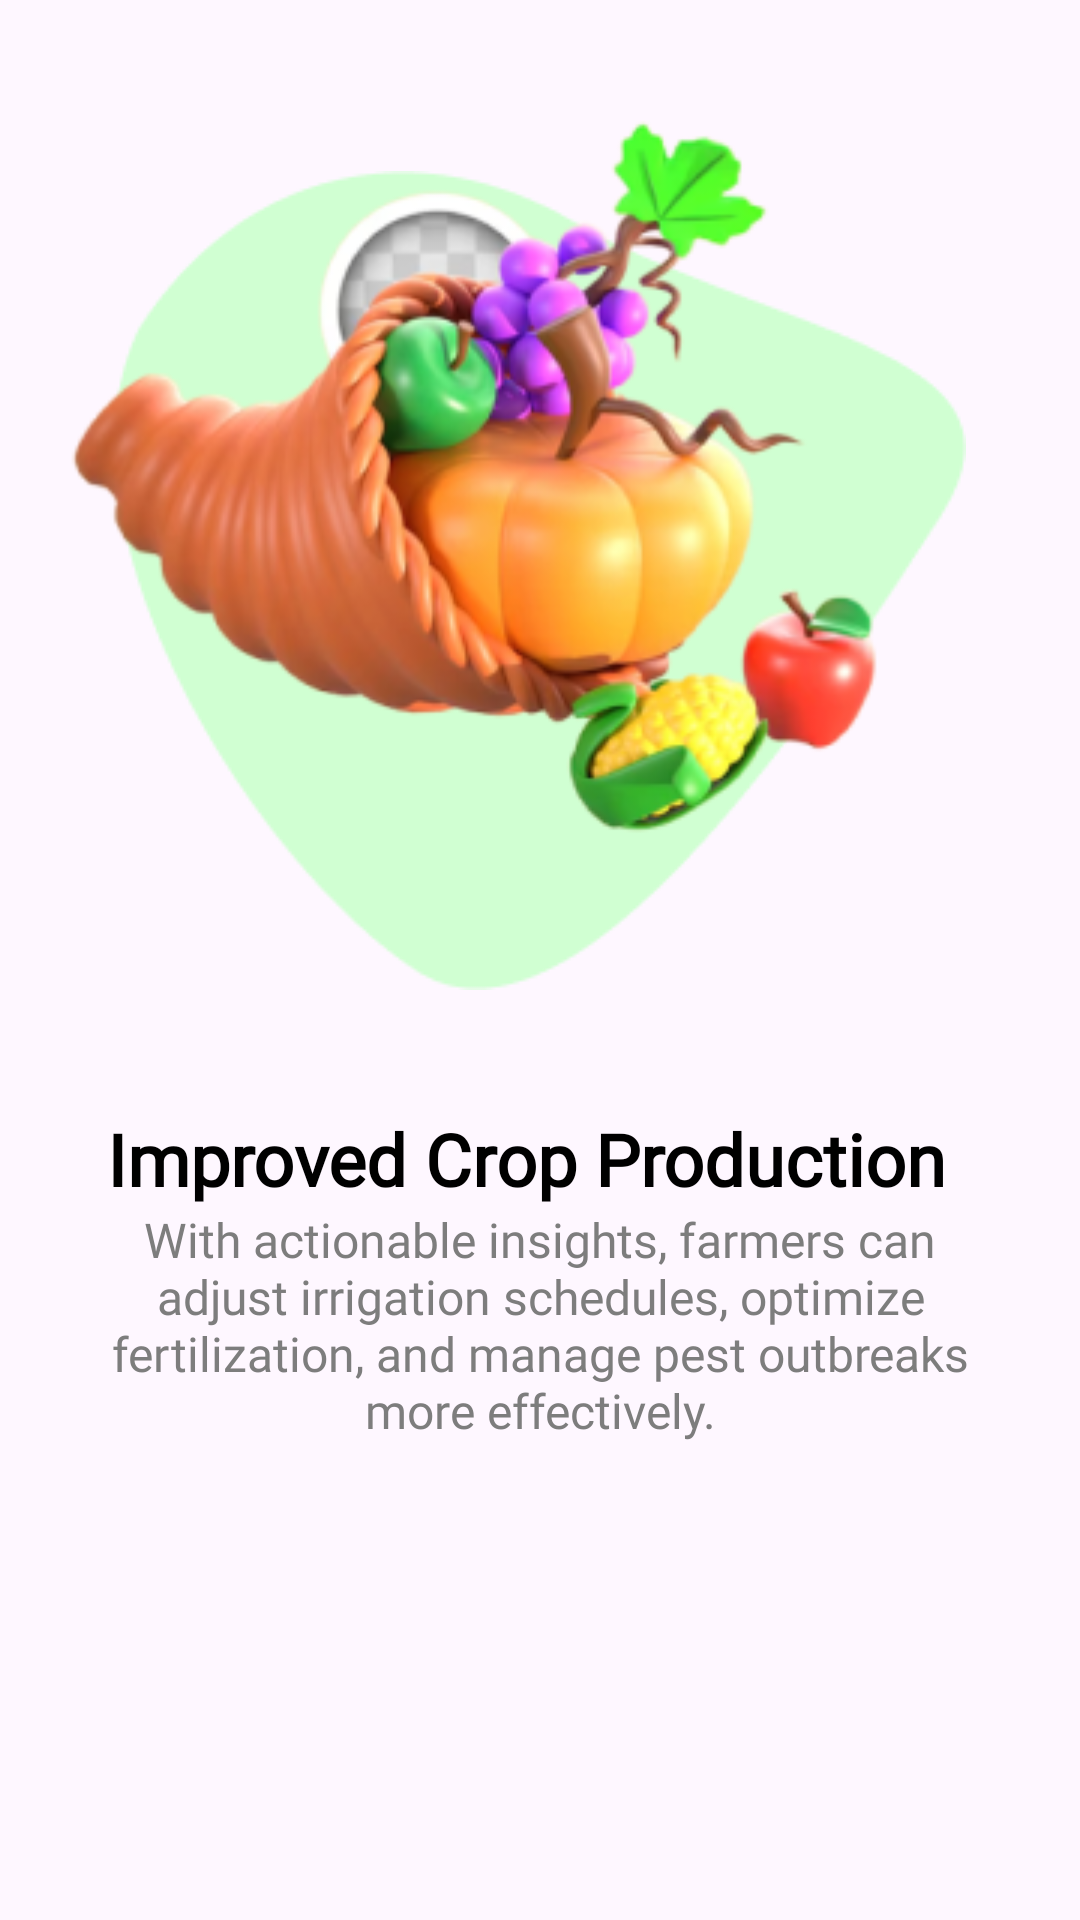

Android layout source for this screen:
<!-- AndroidManifest.xml: application theme Theme.FarmBudget -->
<!-- res/layout/screen_three.xml -->
<?xml version="1.0" encoding="utf-8"?>
<androidx.constraintlayout.widget.ConstraintLayout xmlns:android="http://schemas.android.com/apk/res/android"
    android:layout_width="match_parent"
    android:layout_height="match_parent"
    xmlns:app="http://schemas.android.com/apk/res-auto">

    <ImageView
        android:layout_width="wrap_content"
        android:layout_height="wrap_content"
        app:layout_constraintTop_toTopOf="parent"
        app:layout_constraintEnd_toEndOf="parent"
        app:layout_constraintStart_toStartOf="parent"
        android:src="@drawable/bg_elipse"
        android:layout_marginTop="57dp"
        android:id="@+id/eclipse"/>

    <ImageView
        android:layout_width="wrap_content"
        android:layout_height="wrap_content"
        app:layout_constraintTop_toTopOf="parent"
        app:layout_constraintEnd_toEndOf="parent"
        app:layout_constraintStart_toStartOf="parent"
        android:src="@drawable/image_18"
        android:layout_marginRight="36dp"
        android:layout_marginTop="-3dp"/>

    <LinearLayout
        android:layout_width="289dp"
        android:layout_height="143dp"
        android:orientation="vertical"
        android:id="@+id/textLayout"
        app:layout_constraintTop_toBottomOf="@id/eclipse"
        app:layout_constraintStart_toStartOf="parent"
        app:layout_constraintEnd_toEndOf="parent"
        android:layout_marginTop="40dp">
        <TextView
            android:layout_width="wrap_content"
            android:layout_height="wrap_content"
            android:text="@string/improve"
            android:textSize="24dp"
            android:fontFamily="@font/poppins_regular"
            android:textFontWeight="600"
            android:textColor="@color/black"
            android:textAlignment="center"/>
        <TextView
            android:layout_width="wrap_content"
            android:layout_height="wrap_content"
            android:text="@string/actionable2"
            android:textSize="16dp"
            android:fontFamily="@font/poppins_regular"
            android:textFontWeight="500"
            android:textColor="#7D7D7D"
            android:textAlignment="center"/>

    </LinearLayout>


</androidx.constraintlayout.widget.ConstraintLayout>
<!-- resources referenced by this layout -->
<resources>
  <!-- drawable bg_elipse: png bitmap (drawable, 4240 bytes) -->
  <!-- drawable image_18: png bitmap (drawable, 77085 bytes) -->
  <string name="actionable2">With actionable insights, farmers can adjust irrigation schedules, optimize fertilization, and manage pest outbreaks more effectively.</string>
  <string name="improve">Improved Crop Production</string>
  <style name="Theme.FarmBudget" parent="Base.Theme.FarmBudget" />
  <style name="Base.Theme.FarmBudget" parent="Theme.Material3.DayNight.NoActionBar">
          
          
      </style>
  <!-- not gathered from this repository: default colours our renderer supplied (Android Studio template values) -->
  <color name="black">#FF000000</color>
</resources>
